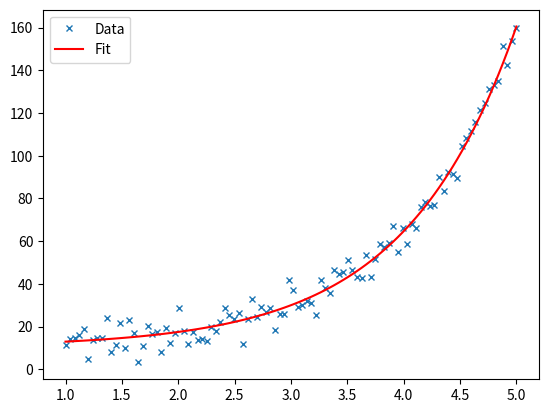

Reproduce this figure in Python.
# -*- coding: utf-8 -*-
"""Anpassen einer e-Funktion an einen Datensatz.

Exponentielles Fitten ist ein häufiger Schritt bei der Auswertung von
Messreihen. In Python bietet das Modul scipy.optimize eine curve_fit() Funktion.
Diese ermöglicht das Fitten von Daten an eine beliebige Funktion.

"""

from scipy.optimize import curve_fit
import matplotlib.pyplot as plt
import numpy as np


# Erstellen einer zufälligen Zeitreihe. (e-Funktion + Rauschen)
x = np.linspace(1, 5, 100)
y = 10 + np.exp(x) + 5 * np.random.normal(size=np.size(x));

# Definition der Funktion func, an die gefittet werden soll.
def func(x, a, b, c):
    return a + b * np.exp(c * x)

# Exponentielles-Fitten: Der Funktion curve_fit werden die anzufittende
# Funktion, die x-Werte und die y-Werte mitgegeben.
popt, pcov = curve_fit(func, x, y)

# popt: Array, das die Werte für die Parameter a, b und c beinhaltet.
# pcov: Geschätzte Kovarianz von popt.

# Plot der Punktwolke und der gefitteten Funktion
fig, ax = plt.subplots()
ax.plot(x, y, marker='x', markersize=5, linestyle='none')
ax.plot(x, func(x, *popt), color='r')
ax.legend(['Data','Fit'],loc='upper left')

plt.show() # Anzeigen des Plots
